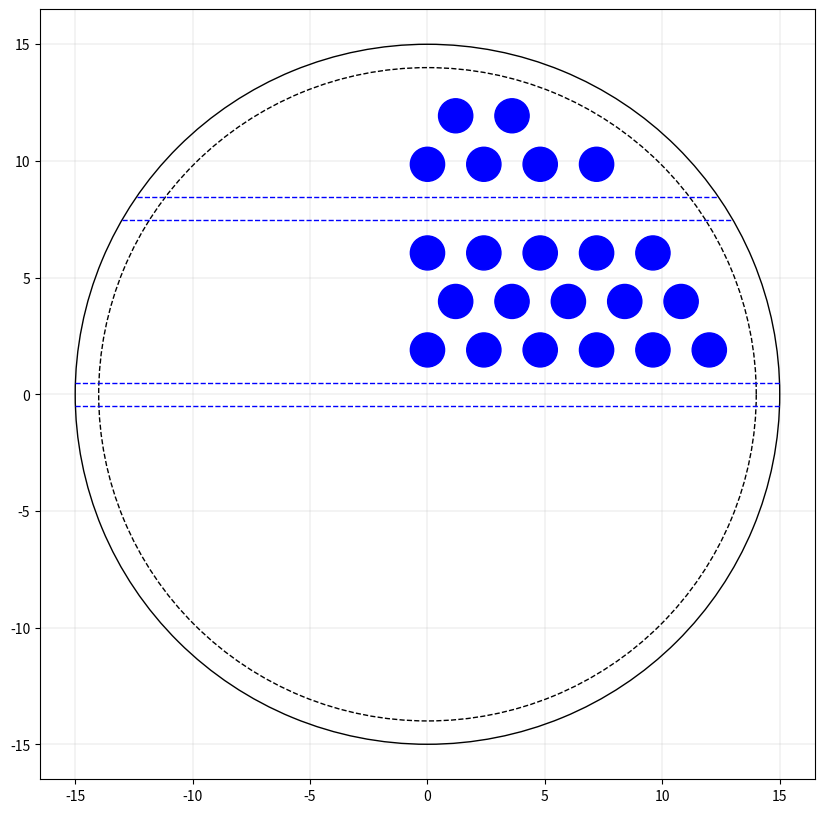

Reproduce this figure in Python.
# %%
import itertools
import math
from typing import Any, Tuple
import pandas as pd


def main() -> None:
    # setting parameters
    df = set_parameters()
    df["num_cell"] = -1
    df["num_slit"] = -1
    df["membrane_area"] = -1.0
    df["cell_area"] = -1.0
    df["ratio_area"] = -1.0

    for num in range(len(df)):
        # make case
        case = Case(
            diameter_cell=df.loc[num, "diameter_cell"],
            diameter_product=df.loc[num, "diameter_product"],
            thickness_rib=df.loc[num, "thickness_rib"],
            thickness_slit=df.loc[num, "thickness_slit"],
            thickness_product=df.loc[num, "thickness_product"],
            ratio_slit=df.loc[num, "ratio_slit"],
            mode_cell=df.loc[num, "mode_cell"],
            mode_slit=df.loc[num, "mode_slit"],
            thickness_bot=df.loc[num, "thickness_bot"],
            thickness_mid=df.loc[num, "thickness_mid"],
            thickness_top=df.loc[num, "thickness_top"],
            length_product=df.loc[num, "length_product"],
        )

        # calc slit positions
        slit_positions = list(set_pos_slit(case.p_slit, case.lim_slit, case.m_slit))

        # calc cell positions
        unit_cell_positions = list(
            set_pos_cell_unit(case.p_cell, case.d_prod, case.unit_y_cell, case.r_slit, case.m_cell)
        )
        copy_cell_positions = list(set_pos_cell_copy(unit_cell_positions, slit_positions, case.os_cell_slit))
        cell_positions = list(set_pos_cell_filter(copy_cell_positions, 0.5 * case.d_prod - case.t_prod, case.d_cell))

        # calc value
        num_cell = calc_num_cell(cell_positions, case.m_slit)
        df.loc[num, "num_cell"] = num_cell

        df.loc[num, "num_slit"] = len(slit_positions)

        effective_diameter_cell = case.d_cell - 2.0 * (case.t_bot + case.t_mid + case.t_top)
        membrane_area = calc_membrane_area(num_cell, case.length, effective_diameter_cell)
        df.loc[num, "membrane_area"] = membrane_area

        cell_area, ratio_area = calc_ratio_area(num_cell, effective_diameter_cell, case.d_prod)
        df.loc[num, "cell_area"] = cell_area
        df.loc[num, "ratio_area"] = ratio_area

        # draw
        draw(
            cell_positions,
            slit_positions,
            case.d_prod,
            case.t_prod,
            case.t_slit,
            case.d_cell,
            case.t_bot,
            case.t_mid,
            case.t_top,
        )

    return None


class Case:
    def __init__(
        self,
        diameter_cell: float,
        diameter_product: float,
        thickness_rib: float,
        thickness_slit: float,
        thickness_product: float,
        thickness_bot: float,
        thickness_mid: float,
        thickness_top: float,
        length_product: float,
        ratio_slit: int,
        mode_cell: str,
        mode_slit: str,
    ):
        self.d_cell = diameter_cell
        self.d_prod = diameter_product
        self.t_rib = thickness_rib
        self.t_slit = thickness_slit
        self.t_prod = thickness_product
        self.t_bot = thickness_bot
        self.t_mid = thickness_mid
        self.t_top = thickness_top
        self.length = length_product
        self.r_slit = ratio_slit
        self.m_cell = mode_cell
        self.m_slit = mode_slit

        self.p_cell = self.d_cell + self.t_rib
        self.unit_y_cell = self.p_cell * math.sin(math.pi / 3.0)
        self.p_slit = self.t_slit + (self.r_slit - 1) * self.unit_y_cell + self.d_cell + 2.0 * self.t_rib
        self.lim_slit = 0.5 * self.d_prod - self.t_prod - self.d_cell - self.t_rib - 0.5 * self.t_slit
        self.os_cell_slit = 0.5 * self.t_slit + self.t_rib + 0.5 * self.d_cell


def set_parameters() -> Any:
    diameter_cell = [2.0]
    diameter_product = [30.0]
    thickness_rib = [0.4]
    thickness_slit = [1.0]
    thickness_product = [1.0]
    thickness_bot = [250e-3]
    thickness_mid = [20e-3]
    thickness_top = [1e-3]
    length_product = [150.0]
    ratio_slit = [3]
    mode_cell = ["A"]
    mode_slit = ["A"]

    param_set = list(
        itertools.product(
            diameter_cell,
            diameter_product,
            thickness_rib,
            thickness_slit,
            thickness_product,
            thickness_bot,
            thickness_mid,
            thickness_top,
            length_product,
            ratio_slit,
            mode_cell,
            mode_slit,
        )
    )

    title = [
        "diameter_cell",
        "diameter_product",
        "thickness_rib",
        "thickness_slit",
        "thickness_product",
        "thickness_bot",
        "thickness_mid",
        "thickness_top",
        "length_product",
        "ratio_slit",
        "mode_cell",
        "mode_slit",
    ]

    result = pd.DataFrame(param_set, columns=title)

    return result


def set_pos_slit(s_pitch: float, s_limit: float, s_mode: str) -> list:
    result = []
    i = 0
    if s_mode == "A":
        while True:
            pitch = s_pitch * i
            if pitch > s_limit:
                break

            result.append(pitch)
            i += 1

    else:
        while True:
            pitch = s_pitch * (i - 0.5)
            if pitch > s_limit:
                break

            result.append(pitch)
            i += 1

    return result


def set_pos_cell_unit(c_pitch: float, c_limit: float, c_pitch_y: float, r_slit: int, c_mode: str) -> list:
    result = []
    if c_mode == "A":
        for j in range(r_slit):
            i = -1
            while True:
                if c_pitch * i >= c_limit:
                    break

                if j % 2 == 0:
                    result.append([c_pitch * i, c_pitch_y * j])

                else:
                    result.append([c_pitch * (i + 0.5), c_pitch_y * j])

                i += 1

    else:
        for j in range(r_slit):
            i = -1
            while True:
                if c_pitch * i >= c_limit:
                    break

                if j % 2 == 0:
                    result.append([c_pitch * (i + 0.5), c_pitch_y * j])

                else:
                    result.append([c_pitch * i, c_pitch_y * j])

                i += 1

    return result


def set_pos_cell_copy(c_unit: list, s_pos: list, os: float) -> list:
    result = []

    for yyy in s_pos:
        temp = [[pos[0], pos[1] + yyy + os] for pos in c_unit]
        result.extend(temp)

    return result


def set_pos_cell_filter(c_copy: list, eff_radius: float, d_cell: float) -> list:
    result = [
        [pos[0], pos[1]]
        for pos in c_copy
        if (math.sqrt(pos[0] ** 2.0 + pos[1] ** 2.0) <= eff_radius - 0.5 * d_cell)
        and (pos[0] >= 0.0)
        and (pos[1] >= 0.0)
    ]

    return result


def calc_num_cell(c_pos: list, s_mode: str) -> int:
    if s_mode == "A":
        cnt = [_ for _ in c_pos if (_[0] != 0.0) and (_[1] != 0.0)]
        result = 4 * len(cnt) + 2 * (len(c_pos) - len(cnt))

    else:
        cnt = [_ for _ in c_pos if (_[0] != 0.0) and (_[1] != 0.0)]
        if c_pos[0][0] == 0.0 and c_pos[0][1] == 0.0:
            result = 4 * len(cnt) + 2 * (len(c_pos) - len(cnt) - 1) + 1

        else:
            result = 4 * len(cnt) + 2 * (len(c_pos) - len(cnt))

    return result


def calc_membrane_area(c_num: int, length: float, eff_d_cell: float) -> float:
    result = math.pi * eff_d_cell * length * c_num
    return result


def calc_ratio_area(c_num: int, eff_d_cell: float, d_prod: float) -> Tuple[float, float]:
    c_area = 0.25 * math.pi * (eff_d_cell ** 2.0) * c_num
    r_area = c_area / (0.25 * math.pi * (d_prod ** 2.0))

    return c_area, r_area


def draw(
    c_pos: list,
    s_pos: list,
    d_prod: float,
    t_prod: float,
    t_slit: float,
    d_cell: float,
    t_bot: float,
    t_mid: float,
    t_top: float,
) -> None:
    import matplotlib.pyplot as plt
    import matplotlib.patches as patch

    def draw_arc(axes, radius, color="black", line_style="solid"):
        axes.add_patch(
            patch.Arc(
                xy=(0.0, 0.0),
                width=radius * 2,
                height=radius * 2,
                theta1=0,
                theta2=360,
                linewidth=1,
                edgecolor=color,
                linestyle=line_style,
            )
        )

        return None

    def draw_slit(axes, slit_center, slit_width, outer_diameter):
        for pos in slit_center:
            y_top = [pos + 0.5 * slit_width] * 2
            x_top = [
                -math.sqrt((0.5 * outer_diameter) ** 2.0 - y_top[1] ** 2.0),
                math.sqrt((0.5 * outer_diameter) ** 2.0 - y_top[1] ** 2.0),
            ]

            y_bot = [pos - 0.5 * slit_width] * 2
            x_bot = [
                -math.sqrt((0.5 * outer_diameter) ** 2.0 - y_bot[1] ** 2.0),
                math.sqrt((0.5 * outer_diameter) ** 2.0 - y_bot[1] ** 2.0),
            ]

            axes.plot(x_top, y_top, color="blue", linewidth=1, linestyle="dashed")
            axes.plot(x_bot, y_bot, color="blue", linewidth=1, linestyle="dashed")

        return None

    def draw_cell(axes, center, radius, color="black"):
        for pos in center:
            axes.add_patch(patch.Circle(xy=pos, radius=0.5 * radius, facecolor=color, edgecolor=color,))

        return None

    # set fig, ax
    fig = plt.figure(figsize=(10, 10), dpi=300)
    ax = fig.add_subplot(111)

    ax.grid(linewidth=0.2)
    ax.set_axisbelow(True)
    ax.set_xlim(-0.55 * d_prod, 0.55 * d_prod)
    ax.set_ylim(-0.55 * d_prod, 0.55 * d_prod)

    # draw product
    draw_arc(ax, radius=0.5 * d_prod)
    draw_arc(ax, radius=0.5 * d_prod - t_prod, line_style="dashed")

    # draw slit
    draw_slit(ax, s_pos, t_slit, d_prod)

    # draw cell
    draw_cell(ax, center=c_pos, radius=d_cell - 2.0 * (t_bot + t_mid + t_top), color="blue")

    plt.show()

    return None


if __name__ == "__main__":
    main()
    print("****** Done ******")

# %%
